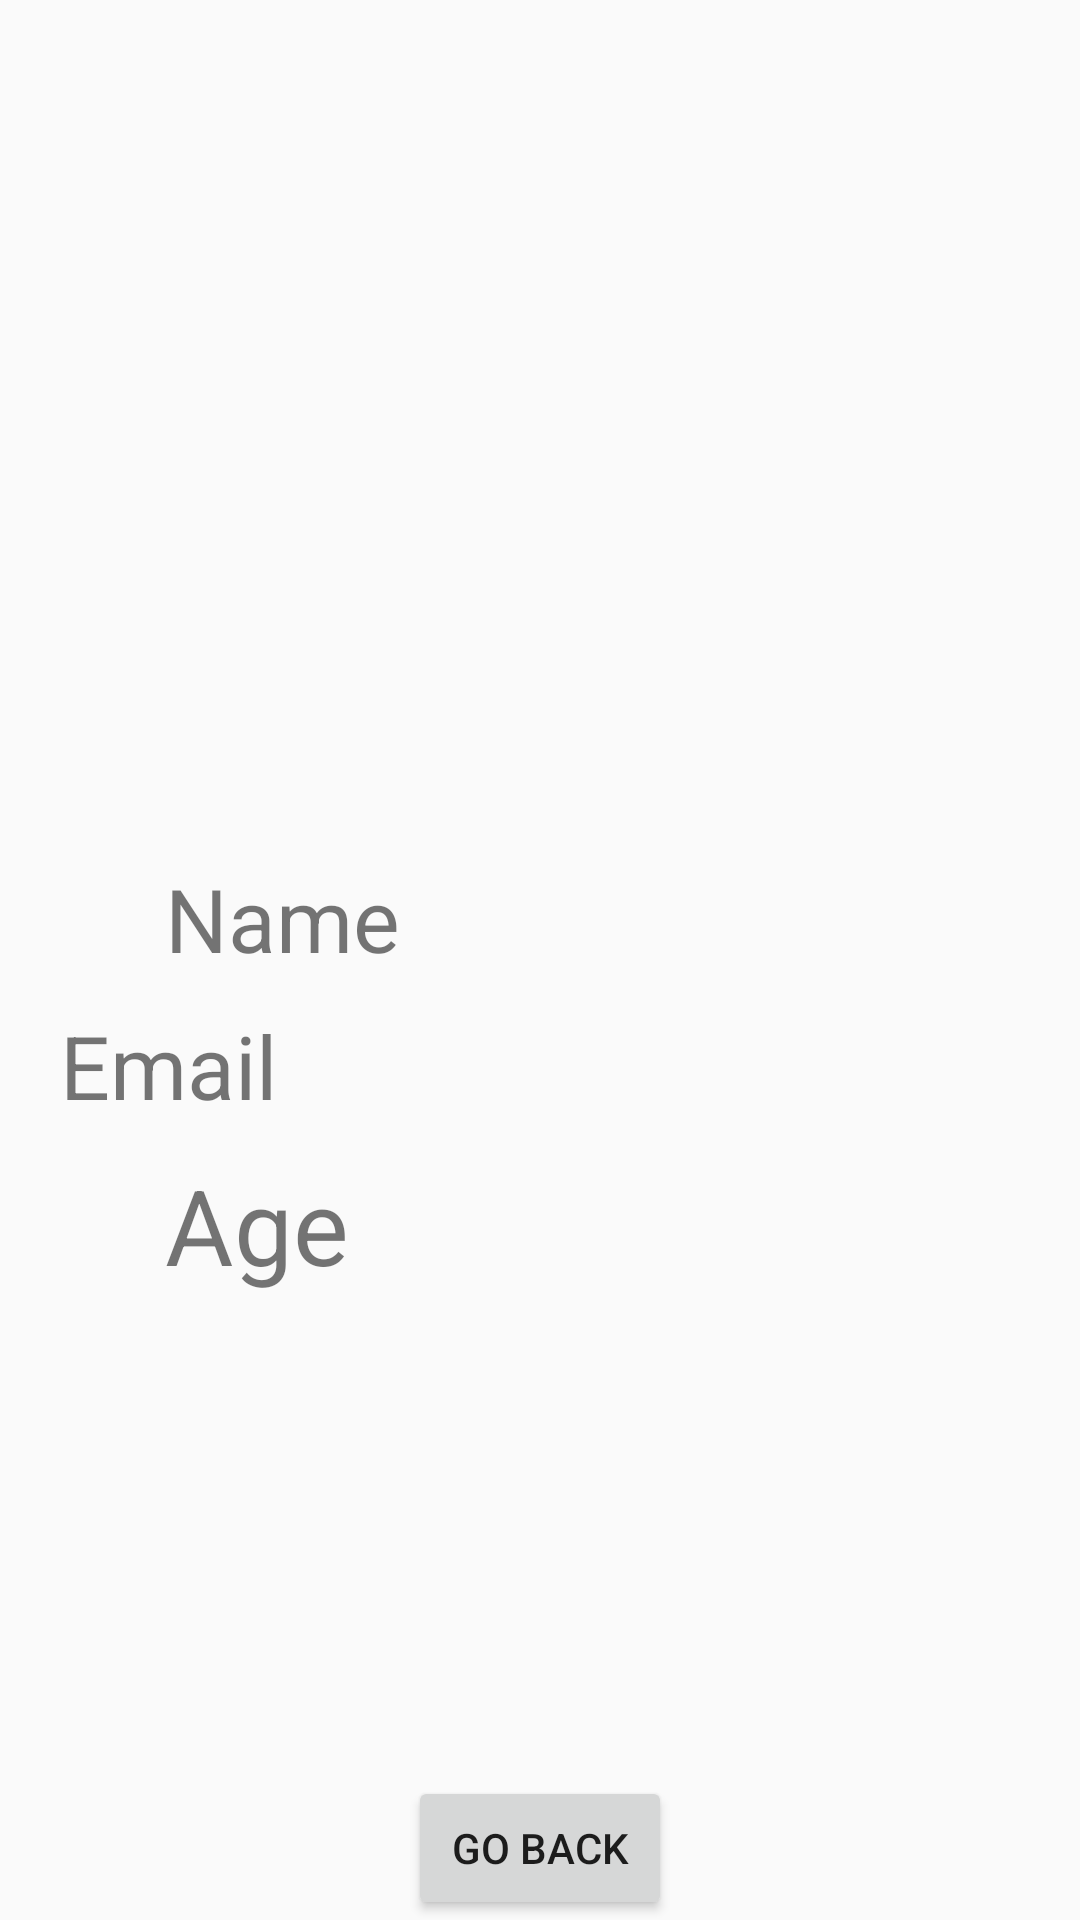

Android layout source for this screen:
<!-- AndroidManifest.xml: application theme AppTheme -->
<!-- res/layout/activity_profile.xml -->
<?xml version="1.0" encoding="utf-8"?>
<androidx.constraintlayout.widget.ConstraintLayout xmlns:android="http://schemas.android.com/apk/res/android"
    xmlns:app="http://schemas.android.com/apk/res-auto"
    xmlns:tools="http://schemas.android.com/tools"
    android:layout_width="match_parent"
    android:layout_height="match_parent"
    tools:context=".ProfileActivity">

    <Button
        android:id="@+id/button"
        android:layout_width="wrap_content"
        android:layout_height="wrap_content"
        android:text="Go Back"
        app:layout_constraintBottom_toBottomOf="parent"
        app:layout_constraintEnd_toEndOf="parent"
        app:layout_constraintStart_toStartOf="parent"
        tools:ignore="MissingConstraints" />

    <ImageView
        android:id="@+id/ivProfilePic"
        android:layout_width="200dp"
        android:layout_height="227dp"
        app:layout_constraintEnd_toEndOf="parent"
        app:layout_constraintStart_toStartOf="parent"
        app:srcCompat="@drawable/ic_launcher_foreground"
        tools:ignore="MissingConstraints,VectorDrawableCompat"
        tools:layout_editor_absoluteY="75dp" />

    <TextView
        android:id="@+id/tvProfileAge"
        android:layout_width="250dp"
        android:layout_height="49dp"

        android:layout_gravity="center_horizontal|center"
        android:text="Age"
        android:textSize="35sp"
        app:layout_constraintBottom_toTopOf="@+id/button"
        app:layout_constraintEnd_toEndOf="parent"
        app:layout_constraintStart_toStartOf="parent"
        app:layout_constraintTop_toBottomOf="@+id/ivProfilePic"
        tools:ignore="MissingConstraints" />

    <TextView
        android:id="@+id/tvProfileEmail"
        android:layout_width="320dp"
        android:layout_height="39dp"

        android:text="Email"
        android:textSize="35sp"
        app:layout_constraintBottom_toTopOf="@+id/tvProfileAge"
        app:layout_constraintEnd_toEndOf="parent"
        app:layout_constraintStart_toStartOf="parent"
        android:ellipsize="end"
        app:layout_constraintTop_toBottomOf="@+id/tvProfileName"
        app:autoSizeMaxTextSize="60dp"
        app:autoSizeMinTextSize="1dp"
        app:autoSizeTextType="uniform"/>

    <TextView
        android:id="@+id/tvProfileName"
        android:layout_gravity="center_horizontal|center"
        android:layout_width="250dp"

        android:layout_height="39dp"
        android:text="Name"
        android:textSize="35sp"
        app:layout_constraintBottom_toTopOf="@+id/tvProfileAge"
        app:layout_constraintEnd_toEndOf="parent"
        app:layout_constraintStart_toStartOf="parent"
        app:layout_constraintTop_toBottomOf="@+id/ivProfilePic"
        tools:ignore="MissingConstraints"
        app:autoSizeMaxTextSize="60dp"
        app:autoSizeMinTextSize="1dp"
        app:autoSizeTextType="uniform"/>
</androidx.constraintlayout.widget.ConstraintLayout>
<!-- resources referenced by this layout -->
<resources>
  <style name="AppTheme" parent="Theme.AppCompat.Light.DarkActionBar">
          
          <item name="colorPrimary">@color/colorPrimary</item>
          <item name="colorPrimaryDark">@color/colorPrimaryDark</item>
          <item name="colorAccent">@color/colorAccent</item>
      </style>
  <!-- not gathered from this repository: default colours our renderer supplied (Android Studio template values) -->
  <color name="colorPrimary">#FF6200EE</color>
  <color name="colorPrimaryDark">#FF3700B3</color>
  <color name="colorAccent">#FF03DAC5</color>
</resources>
